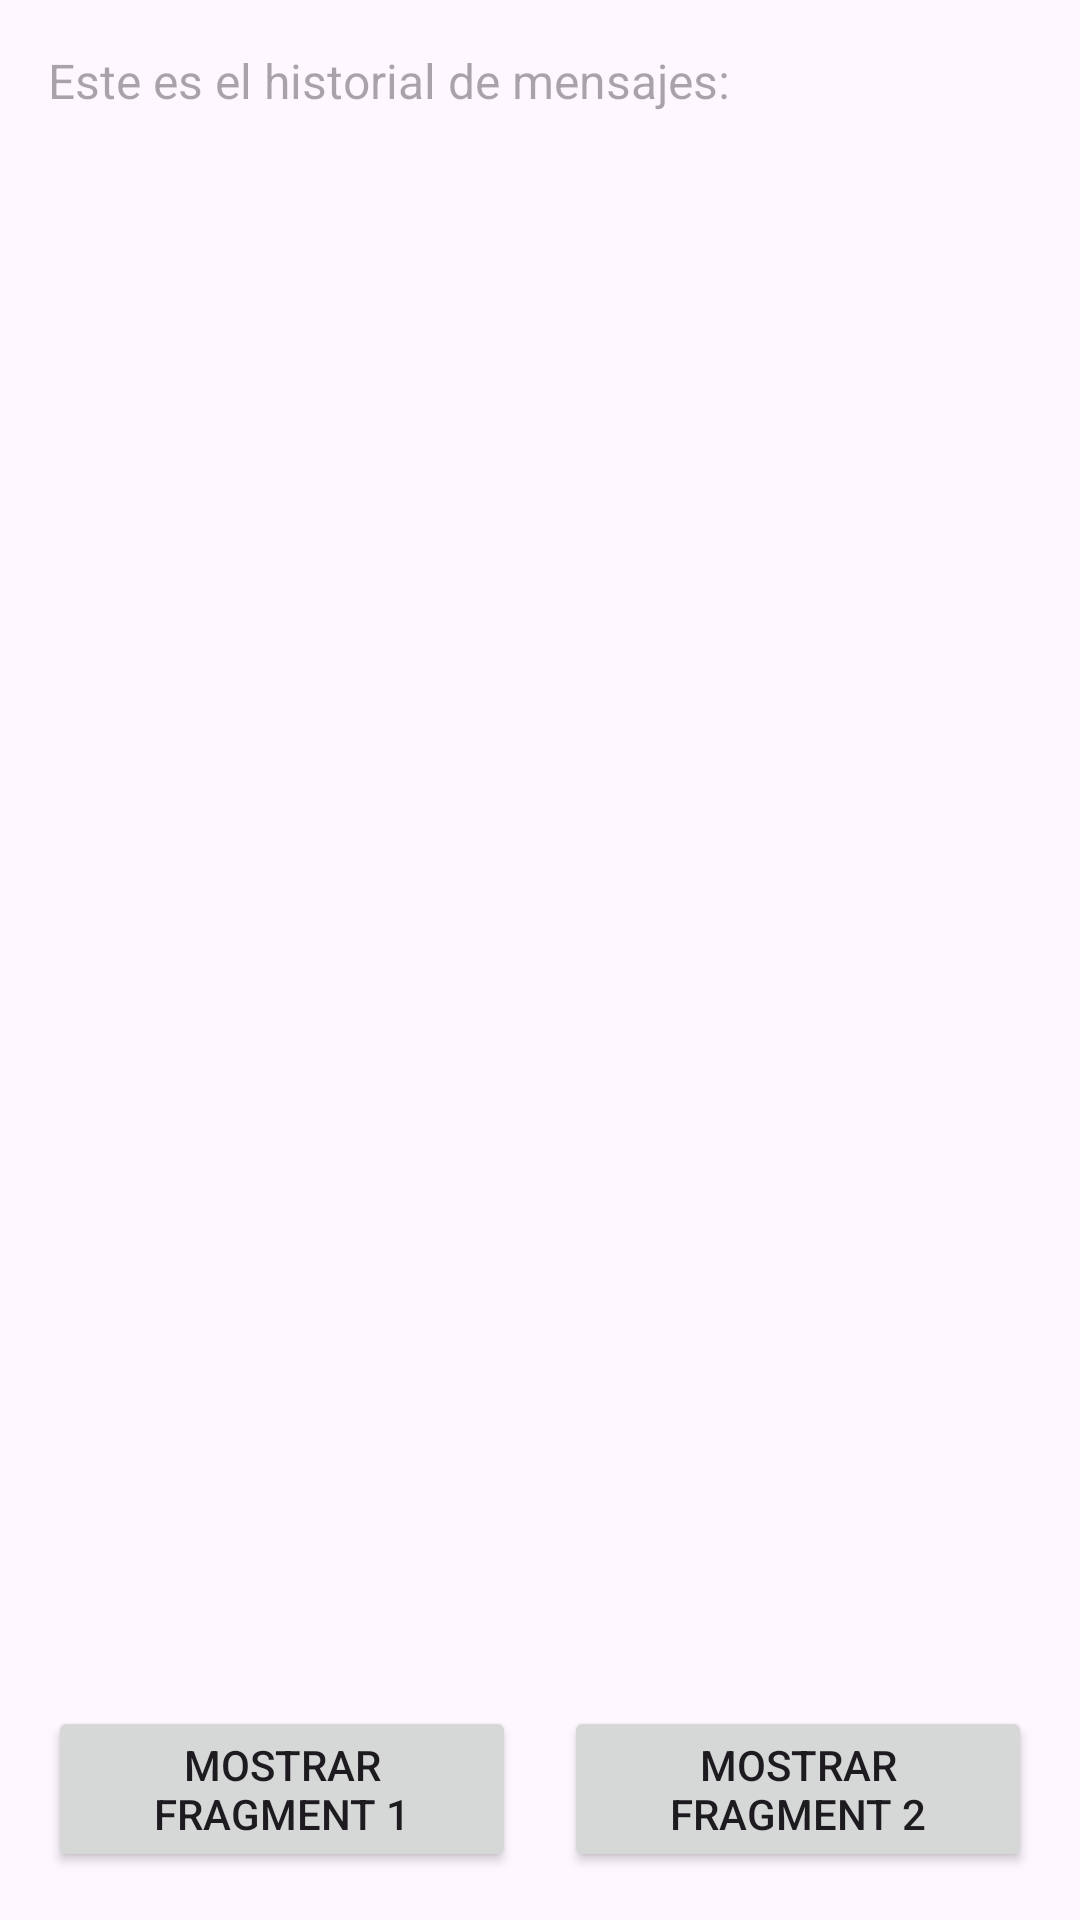

This screen was rendered from an Android layout file. Write that file and the resources it references.
<!-- AndroidManifest.xml: application theme Theme.FragmentsDatos -->
<!-- res/layout/activity_main.xml -->
<?xml version="1.0" encoding="utf-8"?>
<LinearLayout xmlns:android="http://schemas.android.com/apk/res/android"
    android:layout_width="match_parent"
    android:layout_height="match_parent"
    android:orientation="vertical"
    android:padding="16dp">

    <TextView
        android:id="@+id/tvHistorial"
        android:layout_width="match_parent"
        android:layout_height="wrap_content"
        android:layout_marginBottom="16dp"
        android:textSize="16sp"
        android:hint="@string/historial_mensajes"/>

    <FrameLayout
        android:id="@+id/fragmentContainer"
        android:layout_width="match_parent"
        android:layout_height="0dp"
        android:layout_weight="1" />

    <LinearLayout
        style="?android:attr/buttonBarStyle"
        android:layout_width="match_parent"
        android:layout_height="wrap_content"
        android:orientation="horizontal">

        <Button
            android:id="@+id/btnFragment1"
            android:layout_width="0dp"
            android:layout_height="wrap_content"
            android:layout_weight="1"
            android:layout_marginEnd="8dp"
            android:text="@string/fragment_1" />

        <Button
            android:id="@+id/btnFragment2"
            android:layout_width="0dp"
            android:layout_height="wrap_content"
            android:layout_weight="1"
            android:layout_marginStart="8dp"
            android:text="@string/fragment_2" />
    </LinearLayout>

</LinearLayout>
<!-- resources referenced by this layout -->
<resources>
  <string name="fragment_1">Mostrar fragment 1</string>
  <string name="fragment_2">Mostrar fragment 2</string>
  <string name="historial_mensajes">Este es el historial de mensajes:</string>
  <style name="Theme.FragmentsDatos" parent="Base.Theme.FragmentsDatos" />
  <style name="Base.Theme.FragmentsDatos" parent="Theme.Material3.DayNight.NoActionBar">
          
          
      </style>
</resources>
